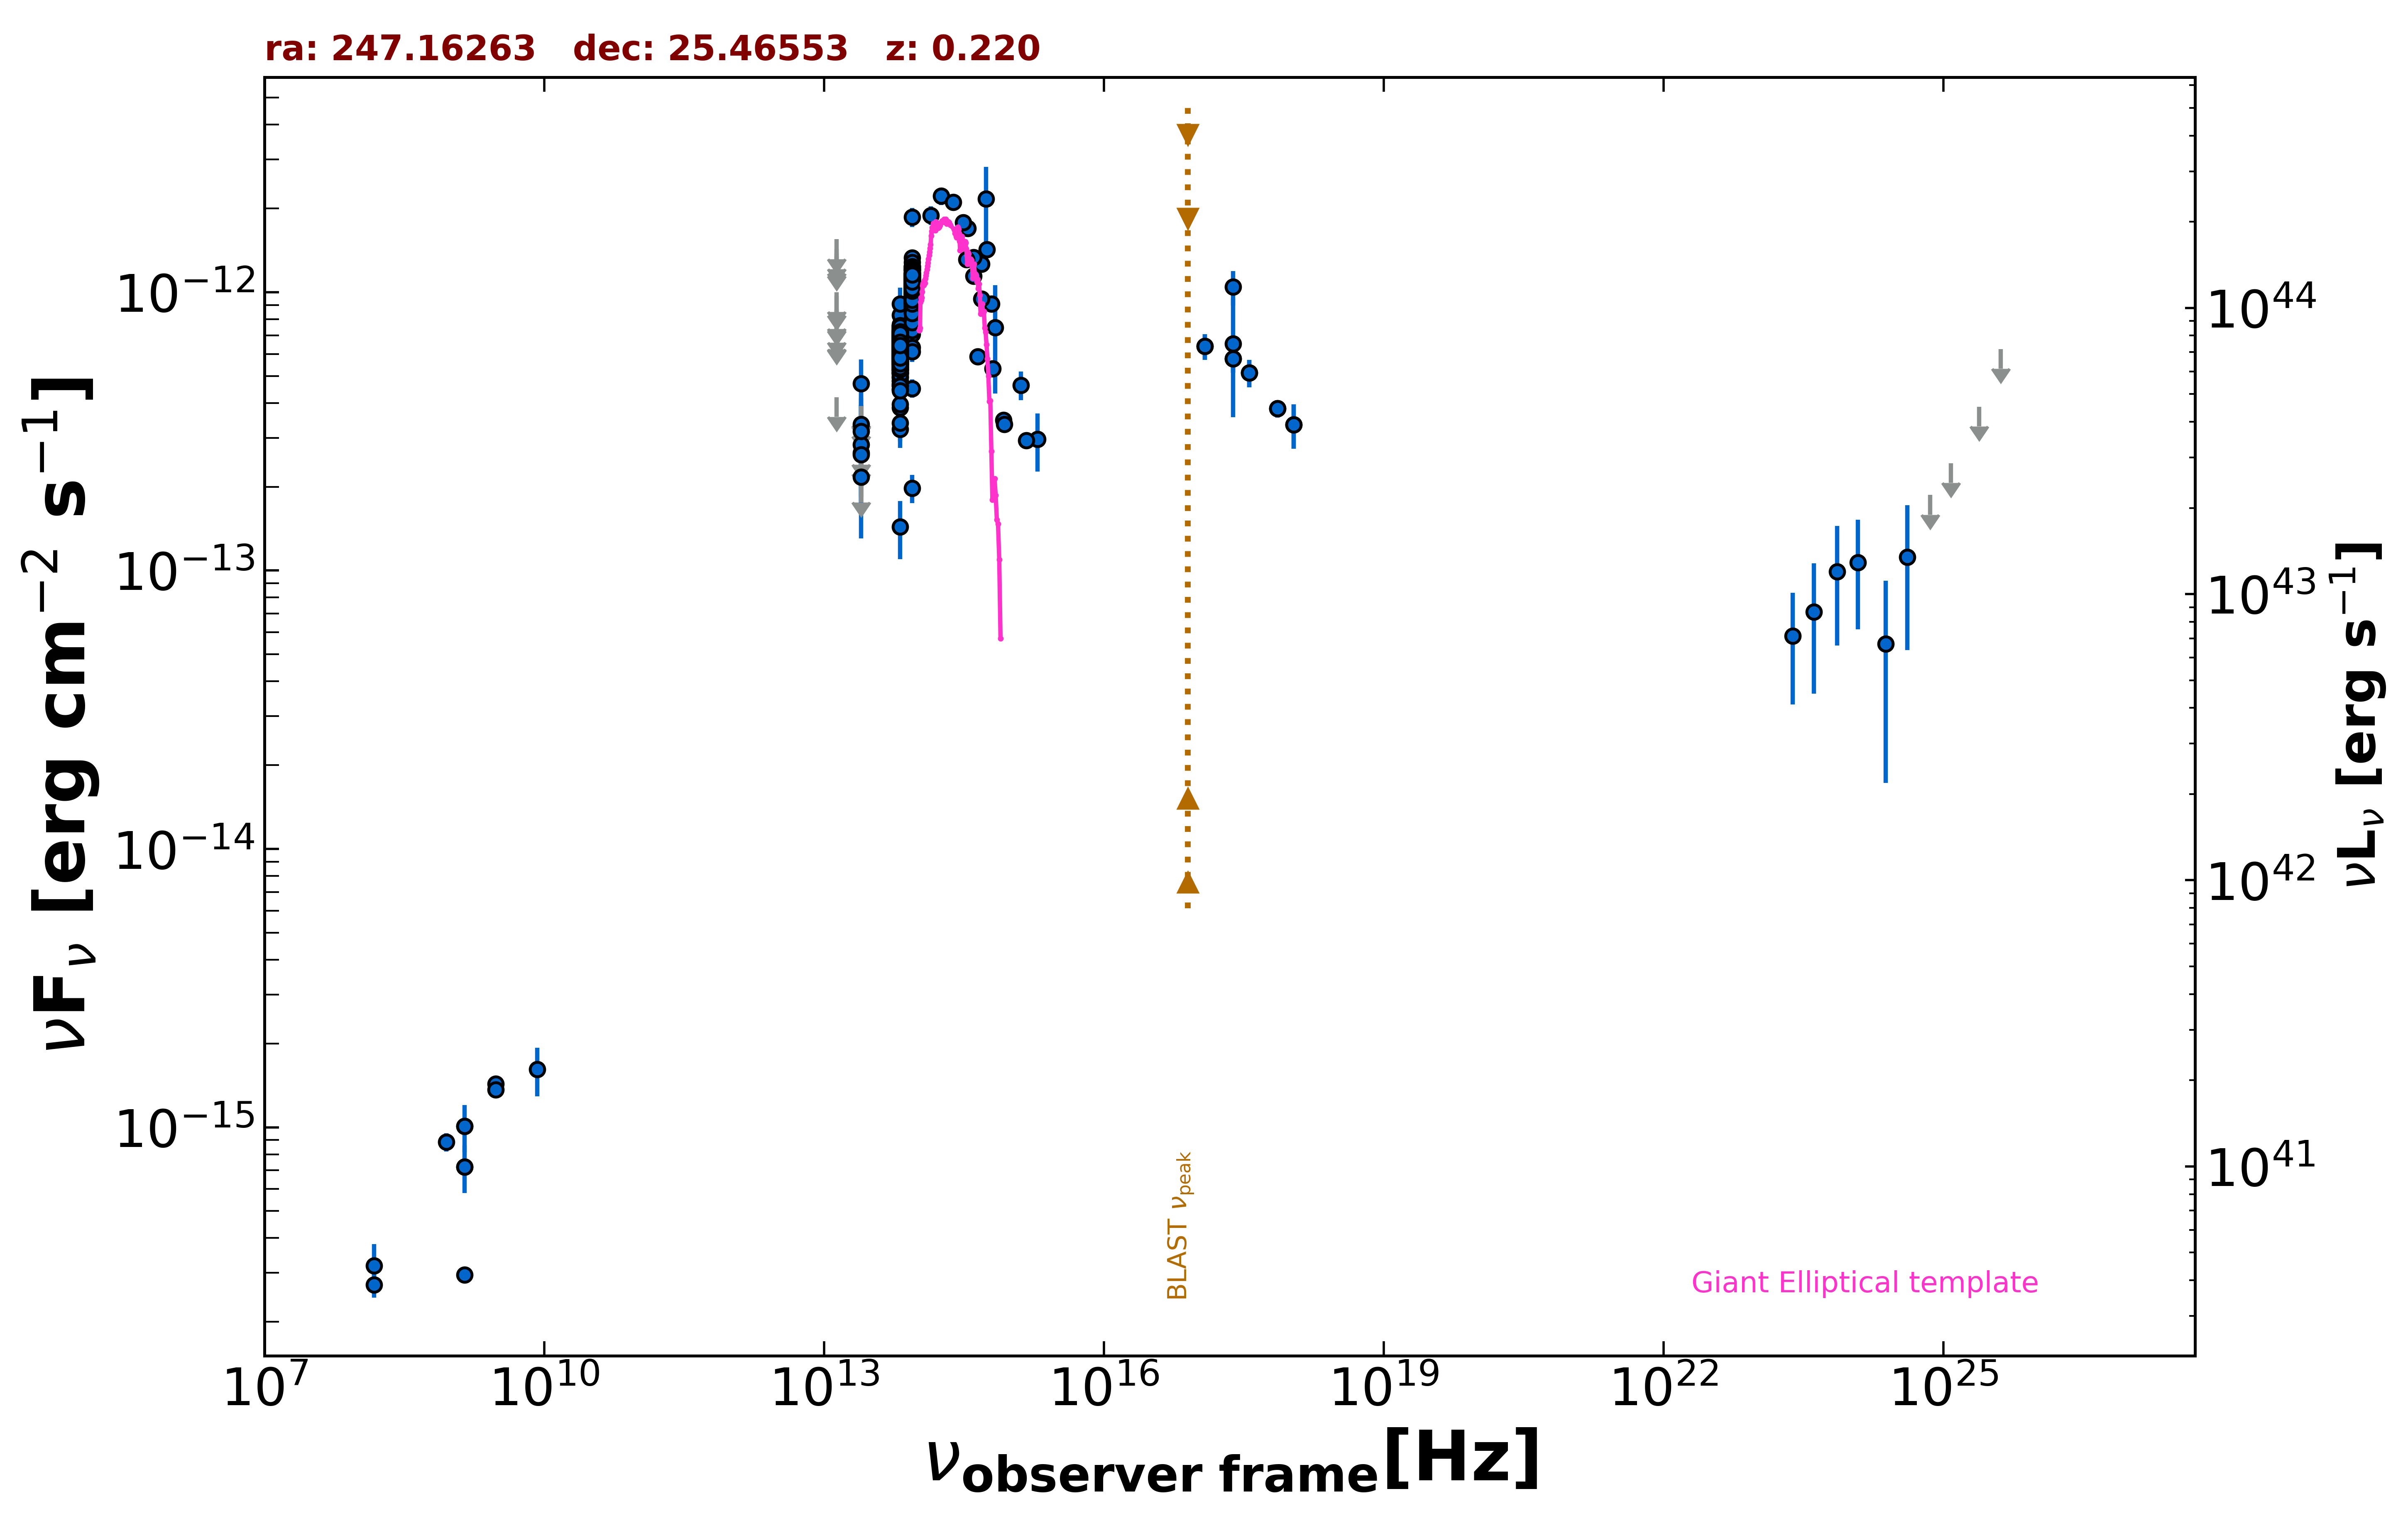

The table this chart was drawn from, first rows:
freq., flux, err_flux, MJD_start, MJD_end, flag, catalog, reference
1.400e+09, 2.954e-16, 1.900e-18, 55000, 55000, , FIRST, White et al. 1997  ApJ  475 479
1.400e+09, 7.214e-16, 1.900e-18, 55000, 55000, , FIRST, White et al. 1997  ApJ  475 479
1.400e+09, 1.008e-15, 3.620e-17, 55000, 55000, , NVSS, Condon et al. 1998  AJ  115  1693
8.870e+08, 8.852e-16, 6.655e-17, 55000, 55000, , RACS, Hale et al. 2021  PASA  38  e058
3.000e+09, 1.431e-15, 4.250e-17, 55000, 55000, , VLASSQL, Gordon et al. 2021  ApJS  255  30
3.000e+09, 1.363e-15, 3.950e-17, 55000, 55000, , VLASSQL, Gordon et al. 2021  ApJS  255  30
2.418e+17, 6.522e-13, 2.969e-13, 55000, 55000, , XMMSL2, Saxton et al. 2008  A&A  480  611
2.418e+17, 1.045e-12, 1.480e-13, 55000, 55000, , RASS, Boller et al. 2016  A&A  103  1
2.418e+17, 5.768e-13, 6.310e-14, 54781, 54782, , 1OUSX, Giommi et al. in preparation
1.209e+17, 6.398e-13, 6.790e-14, 54781, 54782, , 1OUSX, Giommi et al. in preparation
3.627e+17, 5.139e-13, 5.820e-14, 54781, 54782, , 1OUSX, Giommi et al. in preparation
7.253e+17, 3.819e-13, 2.710e-14, 54781, 54782, , 1OUSX, Giommi et al. in preparation
1.088e+18, 3.347e-13, 6.080e-14, 54781, 54782, , 1OUSX, Giommi et al. in preparation
1.500e+08, 2.720e-16, 2.760e-17, 55000, 55000, , TGSS150, Intema et al. 2017  A&A  598  A781
1.389e+14, 1.889e-12, 1.430e-13, 55000, 55000, , 2MASS, Skrutskie et al. 2006  AJ  131  1163
1.804e+14, 2.214e-12, 1.570e-13, 55000, 55000, , 2MASS, Skrutskie et al. 2006  AJ  131  1163
2.427e+14, 2.107e-12, 1.340e-13, 55000, 55000, , 2MASS, Skrutskie et al. 2006  AJ  131  1163
8.817e+13, 9.129e-13, 3.300e-15, 55000, 55000, , UNWISE, Schlafly et al. 2019  ApJS  240  30
6.517e+13, 5.543e-13, 3.800e-15, 55000, 55000, , UNWISE, Schlafly et al. 2019  ApJS  240  30
8.817e+13, 1.120e-12, 2.955e-13, 55000, 55000, , WISE, Wright et al. 2010  AJ  140  1868
6.517e+13, 6.278e-13, 1.505e-14, 55000, 55000, , WISE, Wright et al. 2010  AJ  140  1868
2.498e+13, 2.169e-13, 3.305e-14, 55000, 55000, , WISE, Wright et al. 2010  AJ  140  1868
1.363e+13, 4.191e-13, 0.000e+00, 55000, 55000, UL, WISE, Wright et al. 2010  AJ  140  1868
8.817e+13, 1.105e-12, 3.950e-14, 56889, 56889, , NEOWISE, Mainzer et al. 2014  ApJ  792  30
6.517e+13, 6.568e-13, 4.845e-14, 56889, 56889, , NEOWISE, Mainzer et al. 2014  ApJ  792  30
8.817e+13, 1.086e-12, 4.550e-14, 56888, 56888, , NEOWISE, Mainzer et al. 2014  ApJ  792  30
6.517e+13, 6.815e-13, 4.525e-14, 56888, 56888, , NEOWISE, Mainzer et al. 2014  ApJ  792  30
8.817e+13, 9.983e-13, 3.690e-14, 56888, 56888, , NEOWISE, Mainzer et al. 2014  ApJ  792  30
6.517e+13, 6.496e-13, 5.090e-14, 56888, 56888, , NEOWISE, Mainzer et al. 2014  ApJ  792  30
8.817e+13, 1.073e-12, 4.450e-14, 56888, 56888, , NEOWISE, Mainzer et al. 2014  ApJ  792  30
6.517e+13, 6.255e-13, 4.840e-14, 56888, 56888, , NEOWISE, Mainzer et al. 2014  ApJ  792  30
8.817e+13, 9.720e-13, 3.650e-14, 56889, 56889, , NEOWISE, Mainzer et al. 2014  ApJ  792  30
6.517e+13, 6.442e-13, 5.290e-14, 56889, 56889, , NEOWISE, Mainzer et al. 2014  ApJ  792  30
8.817e+13, 1.105e-12, 4.050e-14, 56889, 56889, , NEOWISE, Mainzer et al. 2014  ApJ  792  30
6.517e+13, 6.550e-13, 4.650e-14, 56889, 56889, , NEOWISE, Mainzer et al. 2014  ApJ  792  30
8.817e+13, 9.919e-13, 4.120e-14, 56889, 56889, , NEOWISE, Mainzer et al. 2014  ApJ  792  30
6.517e+13, 6.051e-13, 5.360e-14, 56889, 56889, , NEOWISE, Mainzer et al. 2014  ApJ  792  30
8.817e+13, 1.138e-12, 3.850e-14, 56889, 56889, , NEOWISE, Mainzer et al. 2014  ApJ  792  30
6.517e+13, 7.097e-13, 4.055e-14, 56889, 56889, , NEOWISE, Mainzer et al. 2014  ApJ  792  30
8.817e+13, 1.021e-12, 5.190e-14, 56889, 56889, , NEOWISE, Mainzer et al. 2014  ApJ  792  30
6.517e+13, 6.586e-13, 4.370e-14, 56889, 56889, , NEOWISE, Mainzer et al. 2014  ApJ  792  30
8.817e+13, 9.693e-13, 3.775e-14, 56889, 56889, , NEOWISE, Mainzer et al. 2014  ApJ  792  30
6.517e+13, 5.256e-13, 4.265e-14, 56889, 56889, , NEOWISE, Mainzer et al. 2014  ApJ  792  30
8.817e+13, 1.132e-12, 3.850e-14, 56889, 56889, , NEOWISE, Mainzer et al. 2014  ApJ  792  30
6.517e+13, 6.678e-13, 4.740e-14, 56889, 56889, , NEOWISE, Mainzer et al. 2014  ApJ  792  30
8.817e+13, 9.317e-13, 4.465e-14, 56889, 56889, , NEOWISE, Mainzer et al. 2014  ApJ  792  30
6.517e+13, 5.737e-13, 4.760e-14, 56889, 56889, , NEOWISE, Mainzer et al. 2014  ApJ  792  30
8.817e+13, 9.837e-13, 3.740e-14, 56889, 56889, , NEOWISE, Mainzer et al. 2014  ApJ  792  30
6.517e+13, 6.815e-13, 4.020e-14, 56889, 56889, , NEOWISE, Mainzer et al. 2014  ApJ  792  30
8.817e+13, 1.091e-12, 4.050e-14, 56889, 56889, , NEOWISE, Mainzer et al. 2014  ApJ  792  30
6.517e+13, 6.562e-13, 3.990e-14, 56889, 56889, , NEOWISE, Mainzer et al. 2014  ApJ  792  30
8.817e+13, 1.086e-12, 5.200e-14, 56889, 56889, , NEOWISE, Mainzer et al. 2014  ApJ  792  30
6.517e+13, 5.876e-13, 4.280e-14, 56889, 56889, , NEOWISE, Mainzer et al. 2014  ApJ  792  30
8.817e+13, 1.110e-12, 3.750e-14, 56890, 56890, , NEOWISE, Mainzer et al. 2014  ApJ  792  30
6.517e+13, 6.261e-13, 3.870e-14, 56890, 56890, , NEOWISE, Mainzer et al. 2014  ApJ  792  30
8.817e+13, 1.096e-12, 3.750e-14, 56889, 56889, , NEOWISE, Mainzer et al. 2014  ApJ  792  30
6.517e+13, 6.562e-13, 4.720e-14, 56889, 56889, , NEOWISE, Mainzer et al. 2014  ApJ  792  30
8.817e+13, 1.023e-12, 3.495e-14, 57257, 57257, , NEOWISE, Mainzer et al. 2014  ApJ  792  30
6.517e+13, 6.586e-13, 4.800e-14, 57257, 57257, , NEOWISE, Mainzer et al. 2014  ApJ  792  30
8.817e+13, 1.098e-12, 3.850e-14, 57607, 57607, , NEOWISE, Mainzer et al. 2014  ApJ  792  30
... 782 more rows
